Labelled photos from "Durian_Leaf_Diseases", an image-classification folder in tmai110605/DurianLeafDisease. The possible labels are: algal, allocaridara attack, blight, healthy, phomopsis.

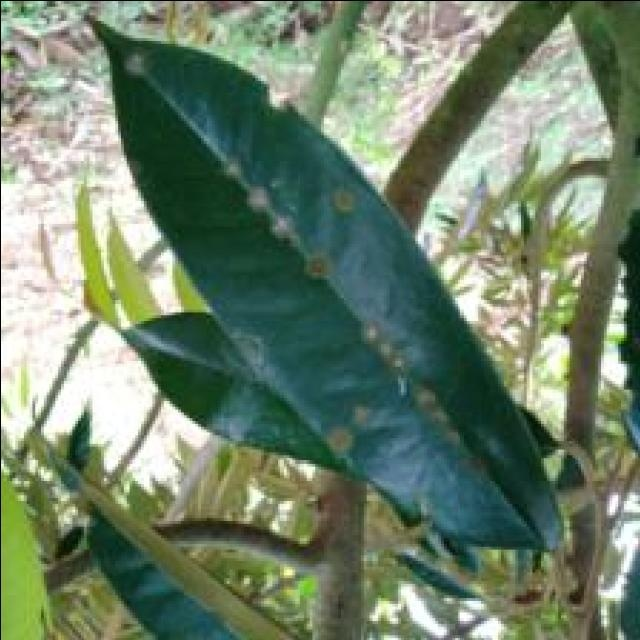
Label: algal

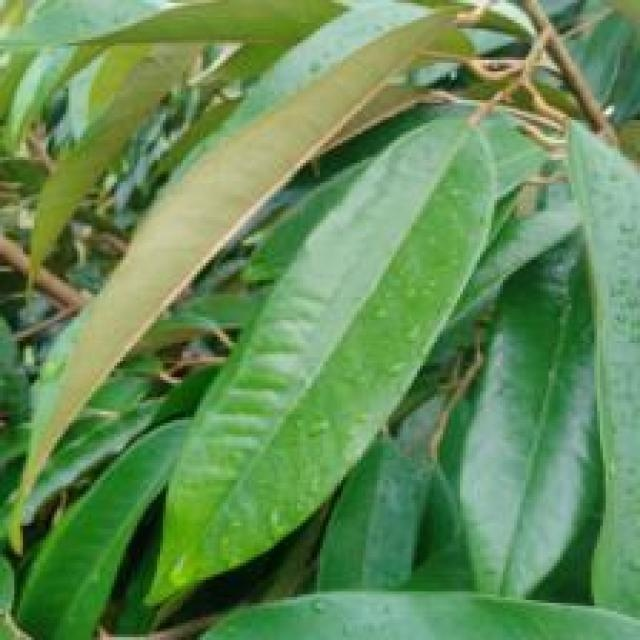
Label: healthy

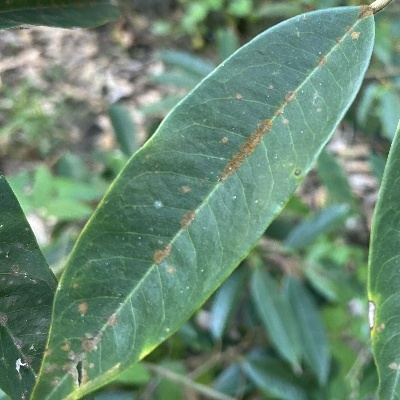
Label: algal

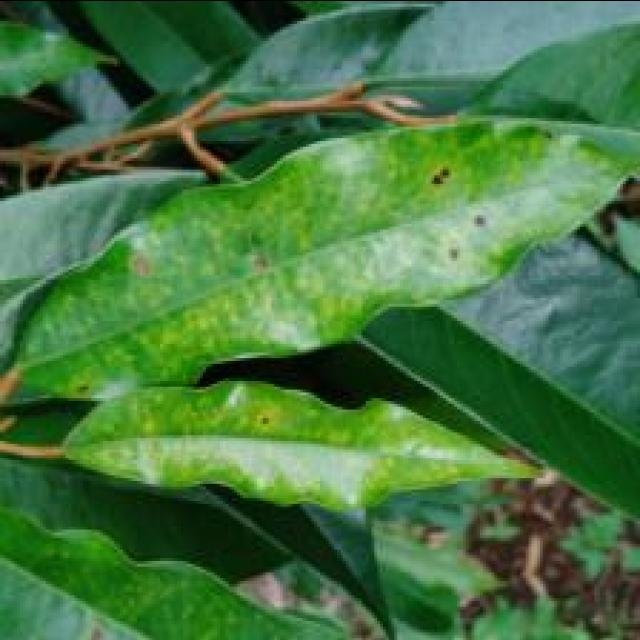
Label: phomopsis

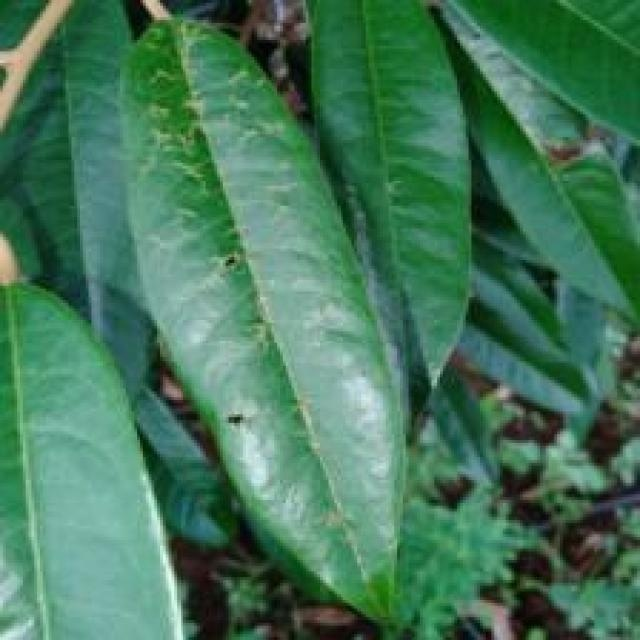
Label: allocaridara attack

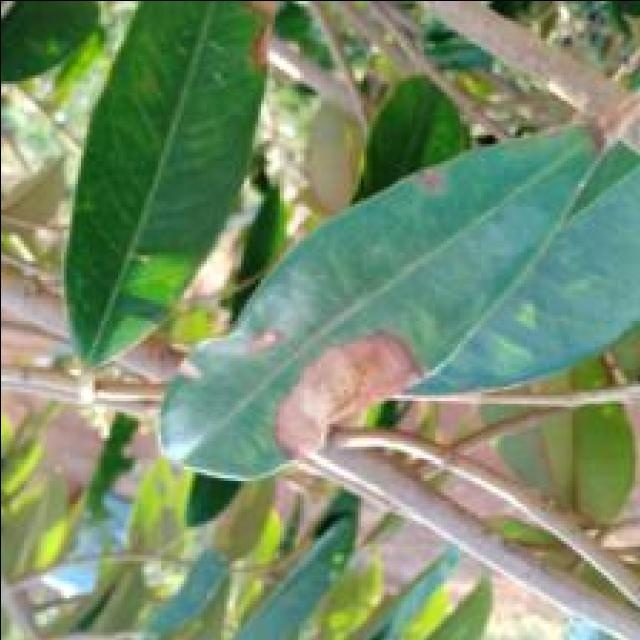
Label: blight
